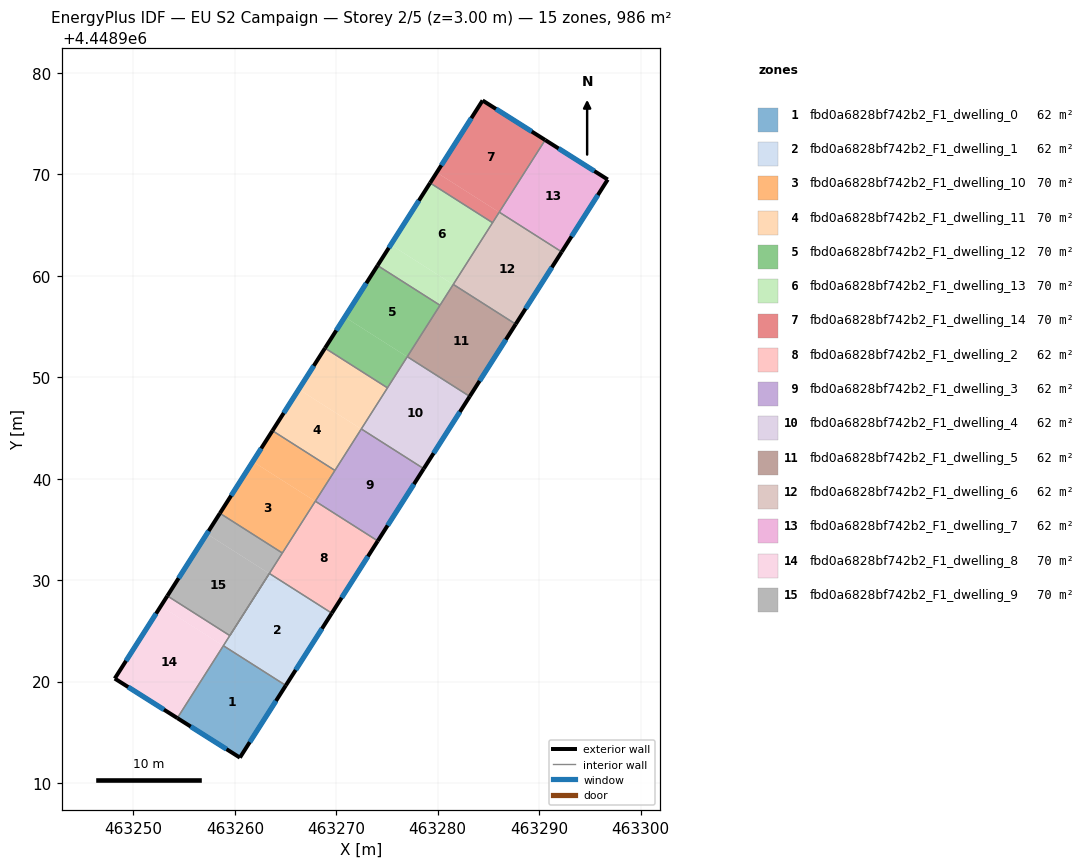
=== STOREY PLAN SPEC (per zone: floor XY polygon, exterior-wall plan segments, windows/doors) ===
zone 1: fbd0a6828bf742b2_F1_dwelling_0  (61.6 m²)
  floor: (463265.02, 4448919.60) (463260.50, 4448912.50) (463254.33, 4448916.39) (463258.86, 4448923.52)
  floor: (463265.03, 4448919.61) (463265.02, 4448919.60) (463258.86, 4448923.52) (463258.87, 4448923.53)
  exterior wall: (463260.50, 4448912.50) – (463265.03, 4448919.61)  [8.4 m]
    window: (463261.47, 4448914.02) – (463264.06, 4448918.09)  [8.3 m²]
  exterior wall: (463254.33, 4448916.39) – (463260.50, 4448912.50)  [7.3 m]
    window: (463255.65, 4448915.56) – (463259.18, 4448913.33)  [7.2 m²]
  interior walls: 2
zone 2: fbd0a6828bf742b2_F1_dwelling_1  (61.6 m²)
  floor: (463269.55, 4448926.73) (463265.03, 4448919.61) (463258.87, 4448923.53) (463263.40, 4448930.64)
  floor: (463269.56, 4448926.74) (463269.55, 4448926.73) (463263.40, 4448930.64) (463263.40, 4448930.65)
  exterior wall: (463265.03, 4448919.61) – (463269.56, 4448926.74)  [8.4 m]
    window: (463266.00, 4448921.14) – (463268.59, 4448925.21)  [8.3 m²]
  interior walls: 4
zone 3: fbd0a6828bf742b2_F1_dwelling_10  (70.4 m²)
  floor: (463267.93, 4448937.77) (463264.68, 4448932.67) (463258.53, 4448936.59) (463261.77, 4448941.69)
  floor: (463269.86, 4448940.81) (463267.93, 4448937.77) (463261.77, 4448941.69) (463263.71, 4448944.73)
  exterior wall: (463263.71, 4448944.73) – (463258.53, 4448936.59)  [9.7 m]
    window: (463262.60, 4448942.99) – (463259.64, 4448938.33)  [9.5 m²]
  interior walls: 4
zone 4: fbd0a6828bf742b2_F1_dwelling_11  (70.4 m²)
  floor: (463272.46, 4448944.89) (463269.86, 4448940.81) (463263.71, 4448944.73) (463266.31, 4448948.81)
  floor: (463275.05, 4448948.96) (463272.46, 4448944.89) (463266.31, 4448948.81) (463268.89, 4448952.87)
  exterior wall: (463268.89, 4448952.87) – (463263.71, 4448944.73)  [9.7 m]
    window: (463267.78, 4448951.13) – (463264.82, 4448946.47)  [9.5 m²]
  interior walls: 4
zone 5: fbd0a6828bf742b2_F1_dwelling_12  (70.4 m²)
  floor: (463280.23, 4448957.10) (463276.99, 4448952.02) (463270.84, 4448955.94) (463274.07, 4448961.02)
  floor: (463276.99, 4448952.02) (463275.05, 4448948.96) (463268.89, 4448952.87) (463270.84, 4448955.94)
  exterior wall: (463274.07, 4448961.02) – (463268.89, 4448952.87)  [9.7 m]
    window: (463272.96, 4448959.27) – (463270.00, 4448954.62)  [9.5 m²]
  interior walls: 4
zone 6: fbd0a6828bf742b2_F1_dwelling_13  (70.4 m²)
  floor: (463285.41, 4448965.24) (463281.53, 4448959.14) (463275.37, 4448963.06) (463279.25, 4448969.16)
  floor: (463281.53, 4448959.14) (463280.23, 4448957.10) (463274.07, 4448961.02) (463275.37, 4448963.06)
  exterior wall: (463279.25, 4448969.16) – (463274.07, 4448961.02)  [9.7 m]
    window: (463278.14, 4448967.41) – (463275.18, 4448962.76)  [9.5 m²]
  interior walls: 4
zone 7: fbd0a6828bf742b2_F1_dwelling_14  (70.4 m²)
  floor: (463290.60, 4448973.39) (463286.06, 4448966.27) (463279.91, 4448970.19) (463284.43, 4448977.29)
  floor: (463286.06, 4448966.27) (463285.41, 4448965.24) (463279.25, 4448969.16) (463279.91, 4448970.19)
  exterior wall: (463284.43, 4448977.29) – (463279.25, 4448969.16)  [9.6 m]
    window: (463283.32, 4448975.55) – (463280.36, 4448970.90)  [9.4 m²]
  exterior wall: (463290.60, 4448973.39) – (463284.43, 4448977.29)  [7.3 m]
    window: (463289.27, 4448974.23) – (463285.75, 4448976.46)  [7.2 m²]
  interior walls: 3
zone 8: fbd0a6828bf742b2_F1_dwelling_2  (61.6 m²)
  floor: (463274.09, 4448933.85) (463269.56, 4448926.74) (463263.40, 4448930.65) (463267.93, 4448937.77)
  floor: (463274.09, 4448933.86) (463274.09, 4448933.85) (463267.93, 4448937.77) (463267.93, 4448937.78)
  exterior wall: (463269.56, 4448926.74) – (463274.09, 4448933.86)  [8.4 m]
    window: (463270.53, 4448928.26) – (463273.12, 4448932.34)  [8.3 m²]
  interior walls: 4
zone 9: fbd0a6828bf742b2_F1_dwelling_3  (61.6 m²)
  floor: (463278.63, 4448940.99) (463278.62, 4448940.98) (463272.46, 4448944.89) (463272.47, 4448944.90)
  floor: (463278.63, 4448940.99) (463274.09, 4448933.86) (463267.93, 4448937.78) (463272.47, 4448944.90) (463272.46, 4448944.89) (463278.62, 4448940.98)
  exterior wall: (463274.09, 4448933.86) – (463278.63, 4448940.99)  [8.4 m]
    window: (463275.06, 4448935.39) – (463277.65, 4448939.46)  [8.3 m²]
  interior walls: 4
zone 10: fbd0a6828bf742b2_F1_dwelling_4  (61.6 m²)
  floor: (463283.15, 4448948.10) (463278.63, 4448940.99) (463272.47, 4448944.90) (463277.00, 4448952.02)
  floor: (463283.16, 4448948.11) (463283.15, 4448948.10) (463277.00, 4448952.02) (463277.00, 4448952.03)
  exterior wall: (463278.63, 4448940.99) – (463283.16, 4448948.11)  [8.4 m]
    window: (463279.60, 4448942.51) – (463282.19, 4448946.58)  [8.3 m²]
  interior walls: 4
zone 11: fbd0a6828bf742b2_F1_dwelling_5  (61.6 m²)
  floor: (463287.69, 4448955.24) (463287.69, 4448955.23) (463281.53, 4448959.14) (463281.54, 4448959.15)
  floor: (463287.69, 4448955.24) (463283.16, 4448948.11) (463277.00, 4448952.03) (463281.53, 4448959.15) (463281.53, 4448959.14) (463287.69, 4448955.23)
  exterior wall: (463283.16, 4448948.11) – (463287.69, 4448955.24)  [8.4 m]
    window: (463284.13, 4448949.64) – (463286.72, 4448953.71)  [8.3 m²]
  interior walls: 4
zone 12: fbd0a6828bf742b2_F1_dwelling_6  (61.6 m²)
  floor: (463292.22, 4448962.35) (463287.69, 4448955.24) (463281.54, 4448959.15) (463286.06, 4448966.27)
  floor: (463292.23, 4448962.36) (463292.22, 4448962.35) (463286.07, 4448966.26) (463286.08, 4448966.27)
  exterior wall: (463287.69, 4448955.24) – (463292.23, 4448962.36)  [8.4 m]
    window: (463288.66, 4448956.76) – (463291.26, 4448960.83)  [8.3 m²]
  interior walls: 4
zone 13: fbd0a6828bf742b2_F1_dwelling_7  (61.6 m²)
  floor: (463296.77, 4448969.50) (463292.23, 4448962.36) (463286.08, 4448966.27) (463290.60, 4448973.39)
  floor: (463290.60, 4448973.39) (463286.08, 4448966.27) (463286.07, 4448966.28) (463290.60, 4448973.39)
  exterior wall: (463296.77, 4448969.50) – (463290.60, 4448973.39)  [7.3 m]
    window: (463295.44, 4448970.33) – (463291.92, 4448972.56)  [7.2 m²]
  exterior wall: (463292.23, 4448962.36) – (463296.77, 4448969.50)  [8.5 m]
    window: (463293.20, 4448963.89) – (463295.79, 4448967.97)  [8.3 m²]
  interior walls: 2
zone 14: fbd0a6828bf742b2_F1_dwelling_8  (70.4 m²)
  floor: (463258.75, 4448923.34) (463254.33, 4448916.39) (463254.32, 4448916.40)
  floor: (463261.06, 4448926.97) (463258.86, 4448923.52) (463252.70, 4448927.44) (463253.34, 4448928.45) (463259.50, 4448924.53)
  floor: (463261.06, 4448926.97) (463259.50, 4448924.53) (463258.75, 4448923.34) (463254.32, 4448916.40) (463248.16, 4448920.29) (463252.70, 4448927.44) (463258.86, 4448923.52)
  exterior wall: (463248.16, 4448920.29) – (463254.33, 4448916.39)  [7.3 m]
    window: (463249.48, 4448919.46) – (463253.01, 4448917.23)  [7.2 m²]
  exterior wall: (463253.34, 4448928.45) – (463248.16, 4448920.29)  [9.7 m]
    window: (463252.23, 4448926.70) – (463249.27, 4448922.04)  [9.5 m²]
  interior walls: 5
zone 15: fbd0a6828bf742b2_F1_dwelling_9  (70.4 m²)
  floor: (463263.39, 4448930.64) (463259.50, 4448924.53) (463253.34, 4448928.45) (463257.24, 4448934.56)
  floor: (463264.68, 4448932.67) (463263.39, 4448930.64) (463257.24, 4448934.56) (463258.53, 4448936.59)
  exterior wall: (463258.53, 4448936.59) – (463253.34, 4448928.45)  [9.7 m]
    window: (463257.42, 4448934.84) – (463254.45, 4448930.19)  [9.5 m²]
  interior walls: 4

=== DERIVED (storey summary) ===
Building: EU S2 Campaign
Storey: 2 of 5  (floor level z = 3.00 m)
Storey gross floor area: 986.0 m²
Zones on this storey: 15
  - fbd0a6828bf742b2_F1_dwelling_0: floor 61.6 m²; exterior wall 15.7 m (47.2 m²); 2 window(s) 15.4 m²; WWR 32.7%
  - fbd0a6828bf742b2_F1_dwelling_1: floor 61.6 m²; exterior wall 8.4 m (25.3 m²); 1 window(s) 8.3 m²; WWR 32.7%
  - fbd0a6828bf742b2_F1_dwelling_10: floor 70.4 m²; exterior wall 9.7 m (29.0 m²); 1 window(s) 9.5 m²; WWR 32.7%
  - fbd0a6828bf742b2_F1_dwelling_11: floor 70.4 m²; exterior wall 9.7 m (29.0 m²); 1 window(s) 9.5 m²; WWR 32.7%
  - fbd0a6828bf742b2_F1_dwelling_12: floor 70.4 m²; exterior wall 9.7 m (29.0 m²); 1 window(s) 9.5 m²; WWR 32.7%
  - fbd0a6828bf742b2_F1_dwelling_13: floor 70.4 m²; exterior wall 9.7 m (29.0 m²); 1 window(s) 9.5 m²; WWR 32.7%
  - fbd0a6828bf742b2_F1_dwelling_14: floor 70.4 m²; exterior wall 16.9 m (50.8 m²); 2 window(s) 16.6 m²; WWR 32.7%
  - fbd0a6828bf742b2_F1_dwelling_2: floor 61.6 m²; exterior wall 8.4 m (25.3 m²); 1 window(s) 8.3 m²; WWR 32.7%
  - fbd0a6828bf742b2_F1_dwelling_3: floor 61.6 m²; exterior wall 8.4 m (25.3 m²); 1 window(s) 8.3 m²; WWR 32.7%
  - fbd0a6828bf742b2_F1_dwelling_4: floor 61.6 m²; exterior wall 8.4 m (25.3 m²); 1 window(s) 8.3 m²; WWR 32.7%
  - fbd0a6828bf742b2_F1_dwelling_5: floor 61.6 m²; exterior wall 8.4 m (25.3 m²); 1 window(s) 8.3 m²; WWR 32.7%
  - fbd0a6828bf742b2_F1_dwelling_6: floor 61.6 m²; exterior wall 8.4 m (25.3 m²); 1 window(s) 8.3 m²; WWR 32.7%
  - fbd0a6828bf742b2_F1_dwelling_7: floor 61.6 m²; exterior wall 15.8 m (47.3 m²); 2 window(s) 15.4 m²; WWR 32.7%
  - fbd0a6828bf742b2_F1_dwelling_8: floor 70.4 m²; exterior wall 17.0 m (50.9 m²); 2 window(s) 16.6 m²; WWR 32.7%
  - fbd0a6828bf742b2_F1_dwelling_9: floor 70.4 m²; exterior wall 9.7 m (29.0 m²); 1 window(s) 9.5 m²; WWR 32.7%
Zone adjacency (shared interzone walls):
  - fbd0a6828bf742b2_F1_dwelling_0 ↔ fbd0a6828bf742b2_F1_dwelling_1
  - fbd0a6828bf742b2_F1_dwelling_0 ↔ fbd0a6828bf742b2_F1_dwelling_8
  - fbd0a6828bf742b2_F1_dwelling_1 ↔ fbd0a6828bf742b2_F1_dwelling_2
  - fbd0a6828bf742b2_F1_dwelling_1 ↔ fbd0a6828bf742b2_F1_dwelling_8
  - fbd0a6828bf742b2_F1_dwelling_1 ↔ fbd0a6828bf742b2_F1_dwelling_9
  - fbd0a6828bf742b2_F1_dwelling_10 ↔ fbd0a6828bf742b2_F1_dwelling_11
  - fbd0a6828bf742b2_F1_dwelling_10 ↔ fbd0a6828bf742b2_F1_dwelling_2
  - fbd0a6828bf742b2_F1_dwelling_10 ↔ fbd0a6828bf742b2_F1_dwelling_3
  - fbd0a6828bf742b2_F1_dwelling_10 ↔ fbd0a6828bf742b2_F1_dwelling_9
  - fbd0a6828bf742b2_F1_dwelling_11 ↔ fbd0a6828bf742b2_F1_dwelling_12
  - fbd0a6828bf742b2_F1_dwelling_11 ↔ fbd0a6828bf742b2_F1_dwelling_3
  - fbd0a6828bf742b2_F1_dwelling_11 ↔ fbd0a6828bf742b2_F1_dwelling_4
  - fbd0a6828bf742b2_F1_dwelling_12 ↔ fbd0a6828bf742b2_F1_dwelling_13
  - fbd0a6828bf742b2_F1_dwelling_12 ↔ fbd0a6828bf742b2_F1_dwelling_4
  - fbd0a6828bf742b2_F1_dwelling_12 ↔ fbd0a6828bf742b2_F1_dwelling_5
  - fbd0a6828bf742b2_F1_dwelling_13 ↔ fbd0a6828bf742b2_F1_dwelling_14
  - fbd0a6828bf742b2_F1_dwelling_13 ↔ fbd0a6828bf742b2_F1_dwelling_5
  - fbd0a6828bf742b2_F1_dwelling_13 ↔ fbd0a6828bf742b2_F1_dwelling_6
  - fbd0a6828bf742b2_F1_dwelling_14 ↔ fbd0a6828bf742b2_F1_dwelling_6
  - fbd0a6828bf742b2_F1_dwelling_14 ↔ fbd0a6828bf742b2_F1_dwelling_7
  - fbd0a6828bf742b2_F1_dwelling_2 ↔ fbd0a6828bf742b2_F1_dwelling_3
  - fbd0a6828bf742b2_F1_dwelling_2 ↔ fbd0a6828bf742b2_F1_dwelling_9
  - fbd0a6828bf742b2_F1_dwelling_3 ↔ fbd0a6828bf742b2_F1_dwelling_4
  - fbd0a6828bf742b2_F1_dwelling_4 ↔ fbd0a6828bf742b2_F1_dwelling_5
  - fbd0a6828bf742b2_F1_dwelling_5 ↔ fbd0a6828bf742b2_F1_dwelling_6
  - fbd0a6828bf742b2_F1_dwelling_6 ↔ fbd0a6828bf742b2_F1_dwelling_7
  - fbd0a6828bf742b2_F1_dwelling_8 ↔ fbd0a6828bf742b2_F1_dwelling_9